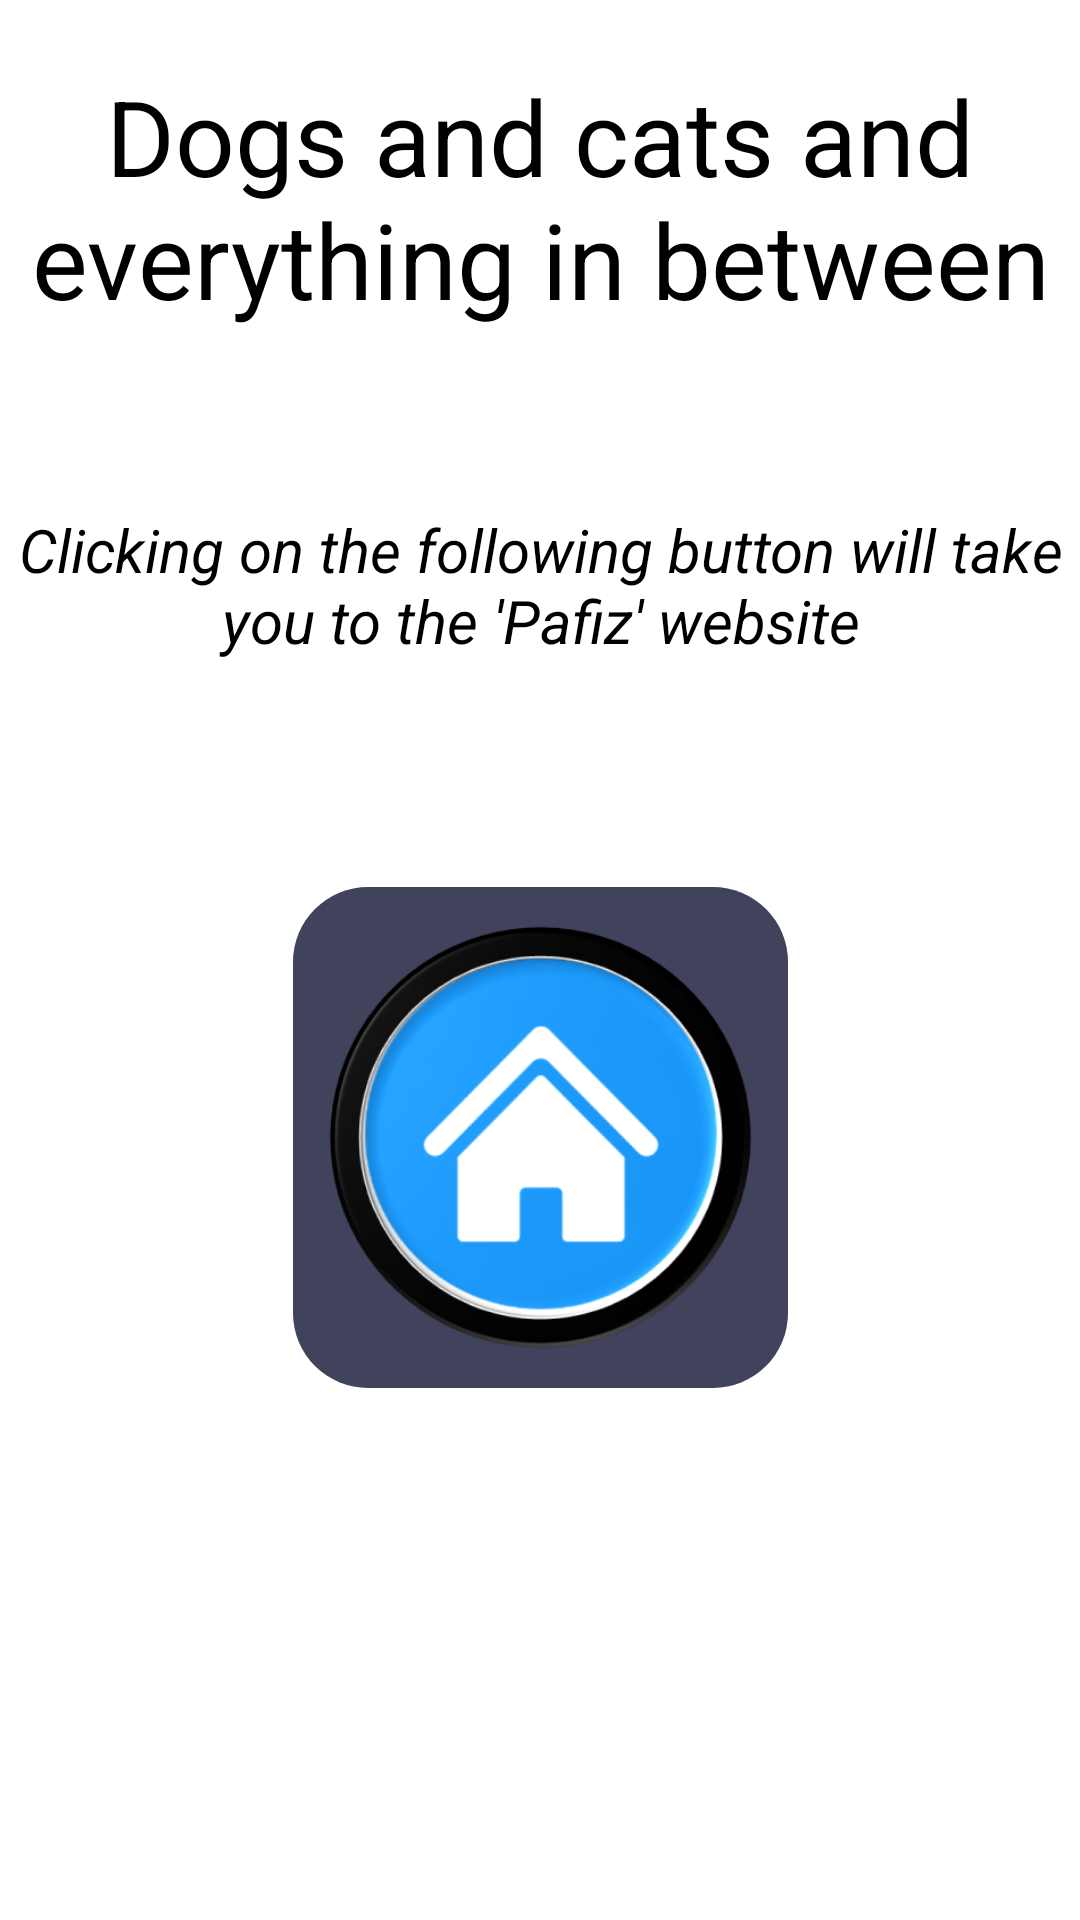

Write the Android layout XML for this screen, with the resource values it uses.
<!-- AndroidManifest.xml: application theme Theme.BFF -->
<!-- res/layout/activity_information_page.xml -->
<?xml version="1.0" encoding="utf-8"?>
<androidx.constraintlayout.widget.ConstraintLayout xmlns:android="http://schemas.android.com/apk/res/android"
    xmlns:app="http://schemas.android.com/apk/res-auto"
    xmlns:tools="http://schemas.android.com/tools"
    android:layout_width="match_parent"
    android:layout_height="match_parent"
    tools:context=".view.informationPageView"
    android:gravity="center">


    <TextView
        android:id="@+id/inf_b"
        android:layout_width="wrap_content"
        android:layout_height="wrap_content"
        android:text="@string/dogs_and_cats_and_everything_in_between"
        android:textColor="#000"
        android:textSize="35sp"
        android:gravity="center"
        app:layout_constraintBottom_toBottomOf="parent"
        app:layout_constraintEnd_toEndOf="parent"
        app:layout_constraintStart_toStartOf="parent"
        app:layout_constraintTop_toTopOf="parent"
        app:layout_constraintVertical_bias="0.04" />

    <TextView
        android:id="@+id/inf_textClick"
        android:layout_width="wrap_content"
        android:layout_height="wrap_content"
        android:layout_marginTop="60dp"
        android:gravity="center"
        android:text="@string/clicking_on_the_following_button_will_take_you_to_the_pafiz_website"
        android:textColor="#000"
        android:textSize="20sp"
        android:textStyle="italic"
        app:layout_constraintEnd_toEndOf="parent"
        app:layout_constraintHorizontal_bias="0.0"
        app:layout_constraintStart_toStartOf="parent"
        app:layout_constraintTop_toBottomOf="@+id/inf_b" />

    <ImageButton
        android:id="@+id/inf_imageButton"
        android:layout_width="165dp"
        android:layout_height="167dp"
        android:layout_marginTop="8dp"
        android:contentDescription="@string/add"
        app:layout_constraintBottom_toBottomOf="parent"
        app:layout_constraintEnd_toEndOf="parent"
        app:layout_constraintStart_toStartOf="parent"
        app:layout_constraintTop_toBottomOf="@id/inf_textClick"
        app:layout_constraintTop_toTopOf="@id/inf_textClick"
        app:layout_constraintVertical_bias="0.4"
        android:background="@drawable/colorbutton"
        app:srcCompat="@drawable/homebutton"
        android:layout_marginStart="50dp"
        android:layout_marginEnd="50dp"
        android:padding="10dp"
        android:scaleType="fitCenter"
        android:text="view lost"
        android:textAllCaps="false"
        android:textSize="20sp"
        app:backgroundTint="@null"
        />

</androidx.constraintlayout.widget.ConstraintLayout>
<!-- resources referenced by this layout -->
<resources>
  <!-- drawable colorbutton (drawable) -->
  <?xml version="1.0" encoding="utf-8"?>
  <shape xmlns:android="http://schemas.android.com/apk/res/android">
      <corners
          android:radius="25dp" />
      <gradient
          android:angle="45"
          android:centerX="35"
          android:startColor="#41425c"
          android:endColor="#41425c"
          android:type="linear" />
      <size
          android:height="20dp"
          android:width="100dp"
          />
  
  </shape>
  <!-- drawable homebutton: png bitmap (drawable, 64674 bytes) -->
  <string name="add">add</string>
  <string name="clicking_on_the_following_button_will_take_you_to_the_pafiz_website">Clicking on the following button will take you to the \'Pafiz\' website</string>
  <string name="dogs_and_cats_and_everything_in_between">Dogs and cats and everything in between</string>
  <style name="Theme.BFF" parent="Theme.MaterialComponents.DayNight.DarkActionBar">
          
          <item name="colorPrimary">@color/purple_500</item>
          <item name="colorPrimaryVariant">@color/purple_700</item>
          <item name="colorOnPrimary">@color/white</item>
          
          <item name="colorSecondary">@color/teal_200</item>
          <item name="colorSecondaryVariant">@color/teal_700</item>
          <item name="colorOnSecondary">@color/black</item>
          
          <item name="android:statusBarColor">?attr/colorPrimaryVariant</item>
          
      </style>
  <color name="purple_500">#FF6200EE</color>
  <color name="purple_700">#FF3700B3</color>
  <color name="white">#FFFFFFFF</color>
  <color name="teal_200">#FF03DAC5</color>
  <color name="teal_700">#FF018786</color>
  <color name="black">#FF000000</color>
</resources>
